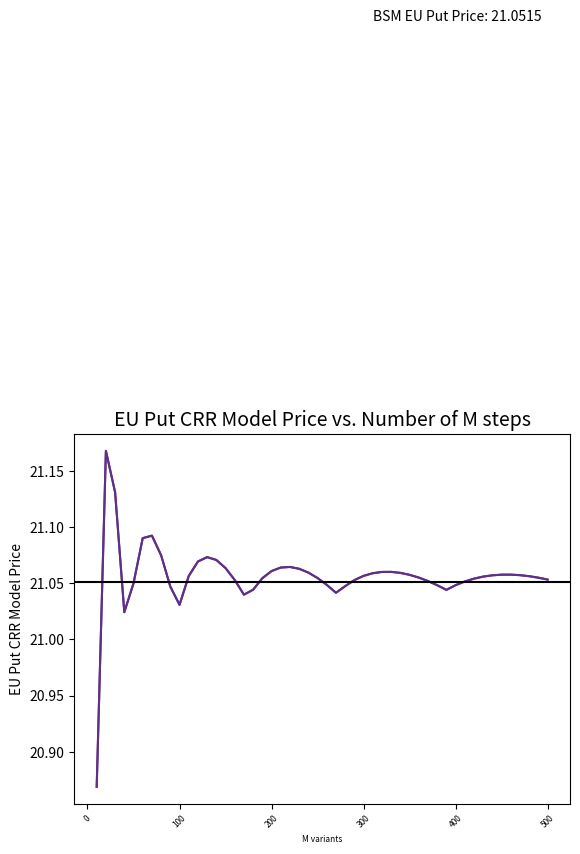

Here is the Python script that generated this plot:
# -*- coding: utf-8 -*-
"""
Created on Thu Apr 27 21:34:32 2023

@author: Tomke
"""

# C-Exercise 06
# a)
# Use the one formula defined at the top to carry out all operations

import numpy as np
from scipy.stats import norm
import matplotlib.pyplot as plt

def CRR_AmEuPut(S_0, r, sigma, T, M, K, EU):
    delta_t = (T/M)
    beta = (1/2) * (np.exp(-r*delta_t) + np.exp((r+sigma**2)*delta_t))
    u = beta + np.sqrt(beta**2-1)
    d = (1/u)
    q = (np.exp(r*delta_t) - d) / (u-d)

    # print(f"u: {u}")
    # print(f"d: {d}")
    # print(f"q: {q}")

    stock = np.empty((M+1, M+1))
    payoff = np.empty((M+1, M+1))
    value = np.empty((M+1, M+1))

    for i in range(0, M+1):
        for j in range(0, i+1):
            # print(f'S_{j}_{i} = u^ {j} * d^{i-j}')
            stock[j, i] = S_0 * u**j * d**(i-j)
            payoff[j,i] = np.maximum(K-stock[j,i],0)
            
    # determine the payoffs at maturity
    value[:, M] = payoff[:, M]

    # Calculate reversed the value
    for i in range(M-1, -1, -1):
        for j in range(0, i+1):
            if EU == 1:
              value[j, i] = np.exp(-r*delta_t) * (q * value[j+1, i+1] + (1-q) * value[j, i+1])
            else:
                value[j,i] = np.maximum(payoff[j,i],np.exp(-r*delta_t) * (q * value[j+1, i+1] + (1-q) * value[j, i+1]))  
    # return stock, payoff, value
    return value[0, 0]
          
CRR_AmEuPut(S_0=100.00, r=0.05, sigma=0.3, T=1, M=500, K=120.00, EU=1)
# 19.989996980016112

    



# b) BS-Formula for European put options
def BlackScholes_EuPut(t: int, S_t: float, r: float, sigma: float, T: float, K: float) -> float:
    """Computes the option price in the BSM model for a european put option

    Args:
        t (int): time step
        S_t (float): current stock price
        r (float): interest rate
        sigma (float): volatility, sigma>0
        T (float): max time horizon
        K (float): strike price of the option

    Returns:
        float: Fair option price of BSM model
    """
    # Compute static values first
    # Compute d1 and d2
    d1 = (np.log(S_t/K) + (((sigma**2)/2)+r) * (T-t)) / sigma * (np.sqrt(T-t))
    d2 = d1 - sigma * (np.sqrt(T-t))

    EuPut = K * np.exp(-r * (T-t)) * norm.cdf(-d2, loc=0, scale=1) - S_t * norm.cdf(-d1, loc=0, scale=1)
    return EuPut

BlackScholes_EuPut(t=0, S_t=1.0, r=0.05, sigma=0.3, T=3, K=1.2)
#0.20963750433549244
# c) Test the function
S_0 = 100.00
t = 0
r = 0.05
sigma = 0.3
T = 1
K = 120.00


m_variants = np.arange(10, 501, 10)
eu_put_crr = model_error = np.empty(len(m_variants), dtype=float)

for i in range(0,len(m_variants),1):
    eu_put_crr[i] = CRR_AmEuPut(S_0=S_0, r=r, sigma=sigma, T=T, M=int(m_variants[i]), K=K,EU=1)

    


#for ind, m_variant in zip(range(0, len(m_variants)), m_variants):
#    eu_put_crr[ind] = CRR_AmEU(S_0=S_0, r=r, sigma=sigma, T=T, M=m_variant, K=K, EU=EU, type_=type_)

# Looks not very convincing here 
plt.plot(m_variants, eu_put_crr, color="#603086")
plt.ylabel("EU Put CRR Model Price")
plt.xlabel("M variants", fontsize=6)
plt.title("EU Put CRR Model Price vs. Number of M steps", fontsize=14)
plt.xticks(rotation=45, fontsize=6)
plt.show()


# Plot also the fair BSM model price with same parameters in same plot
plt.plot(m_variants, eu_put_crr, color="#603086")
plt.ylabel("EU Put CRR Model Price")
plt.xlabel("M variants", fontsize=6)
plt.axhline(y=BlackScholes_EuPut(t=t, S_t=S_0, r=r, sigma=sigma, T=T, K=K), xmin=0, xmax=max(m_variants), color="black")
plt.text(x=310.00, y=BlackScholes_EuPut(t=t, S_t=S_0, r=r, sigma=sigma, T=T, K=K)+0.5, s=f"BSM EU Put Price: {round(BlackScholes_EuPut(t=t, S_t=S_0, r=r, sigma=sigma, T=T, K=K), 4)}")
plt.title("EU Put CRR Model Price vs. Number of M steps", fontsize=14)
plt.xticks(rotation=45, fontsize=6)
plt.show()

# Price of Am Put in CRR model
print("Price of an American Put Option in the CRR Model", CRR_AmEuPut(S_0=S_0, r=r, sigma=sigma, T=T, M=500, K=K, EU=0))
